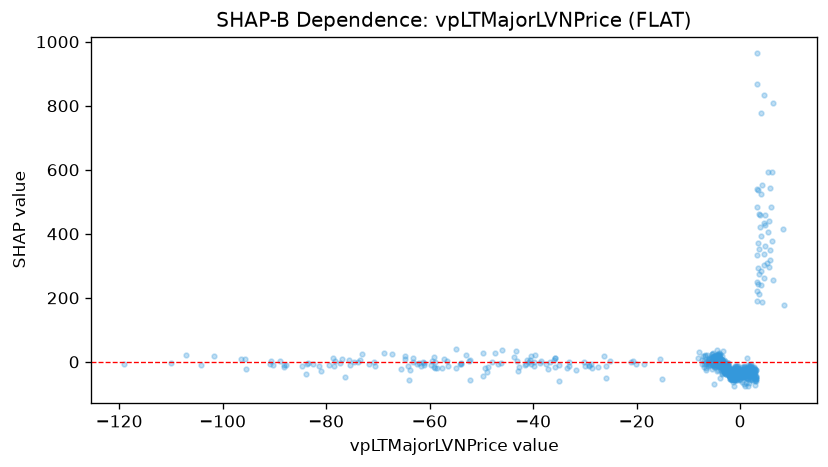

The data file committed next to this chart (first rows):
feature_value, shap_value
-1.831, -21.94
-1.664, -31.27
-1.284, -30.08
-2.071, -38.98
-95.51, -23.73
-78.2, 1.314
-70.64, -11.91
-81.05, -28.32
-90.64, 2.944
-90.26, -9.537
-95.73, 8.588
-84.7, -12.29
-104.1, -11.01
-63.73, -26.28
-75.49, 6.225
-88.86, 3.054
-101.6, 17.63
-119, -5.44
0.6205, -26.29
0.8821, -22.91
1.374, -29.75
0.7867, -28.06
0.6711, -42.26
1.916, -22.08
1.983, -32.85
2.746, -18.54
1.548, -41.63
2.923, -34.51
2.864, -32.7
2.533, -28.28
2.906, -59.02
2.597, -16.16
1.914, -34.32
1.445, -34.55
0.7277, -19.74
0.6996, -15.27
0.04486, -31.58
-0.0552, -41.13
0.4816, -31.67
0.8712, -32.13
0.5345, -30.65
0.7876, -31.39
0.799, -25.66
0.4242, -31.29
3.037, -48.37
3.339, 220.5
2.761, -40.13
1.927, -34.77
1.252, -39.1
1.219, -41.42
-2.256, -8.964
-2.674, -12.75
-2.681, -19.28
-3.662, 8.602
-0.4389, -28.08
-0.388, -33.57
-0.3961, -20.12
-1.017, -32.7
-1.241, -34.62
-1.169, -27.59
... 847 more rows
